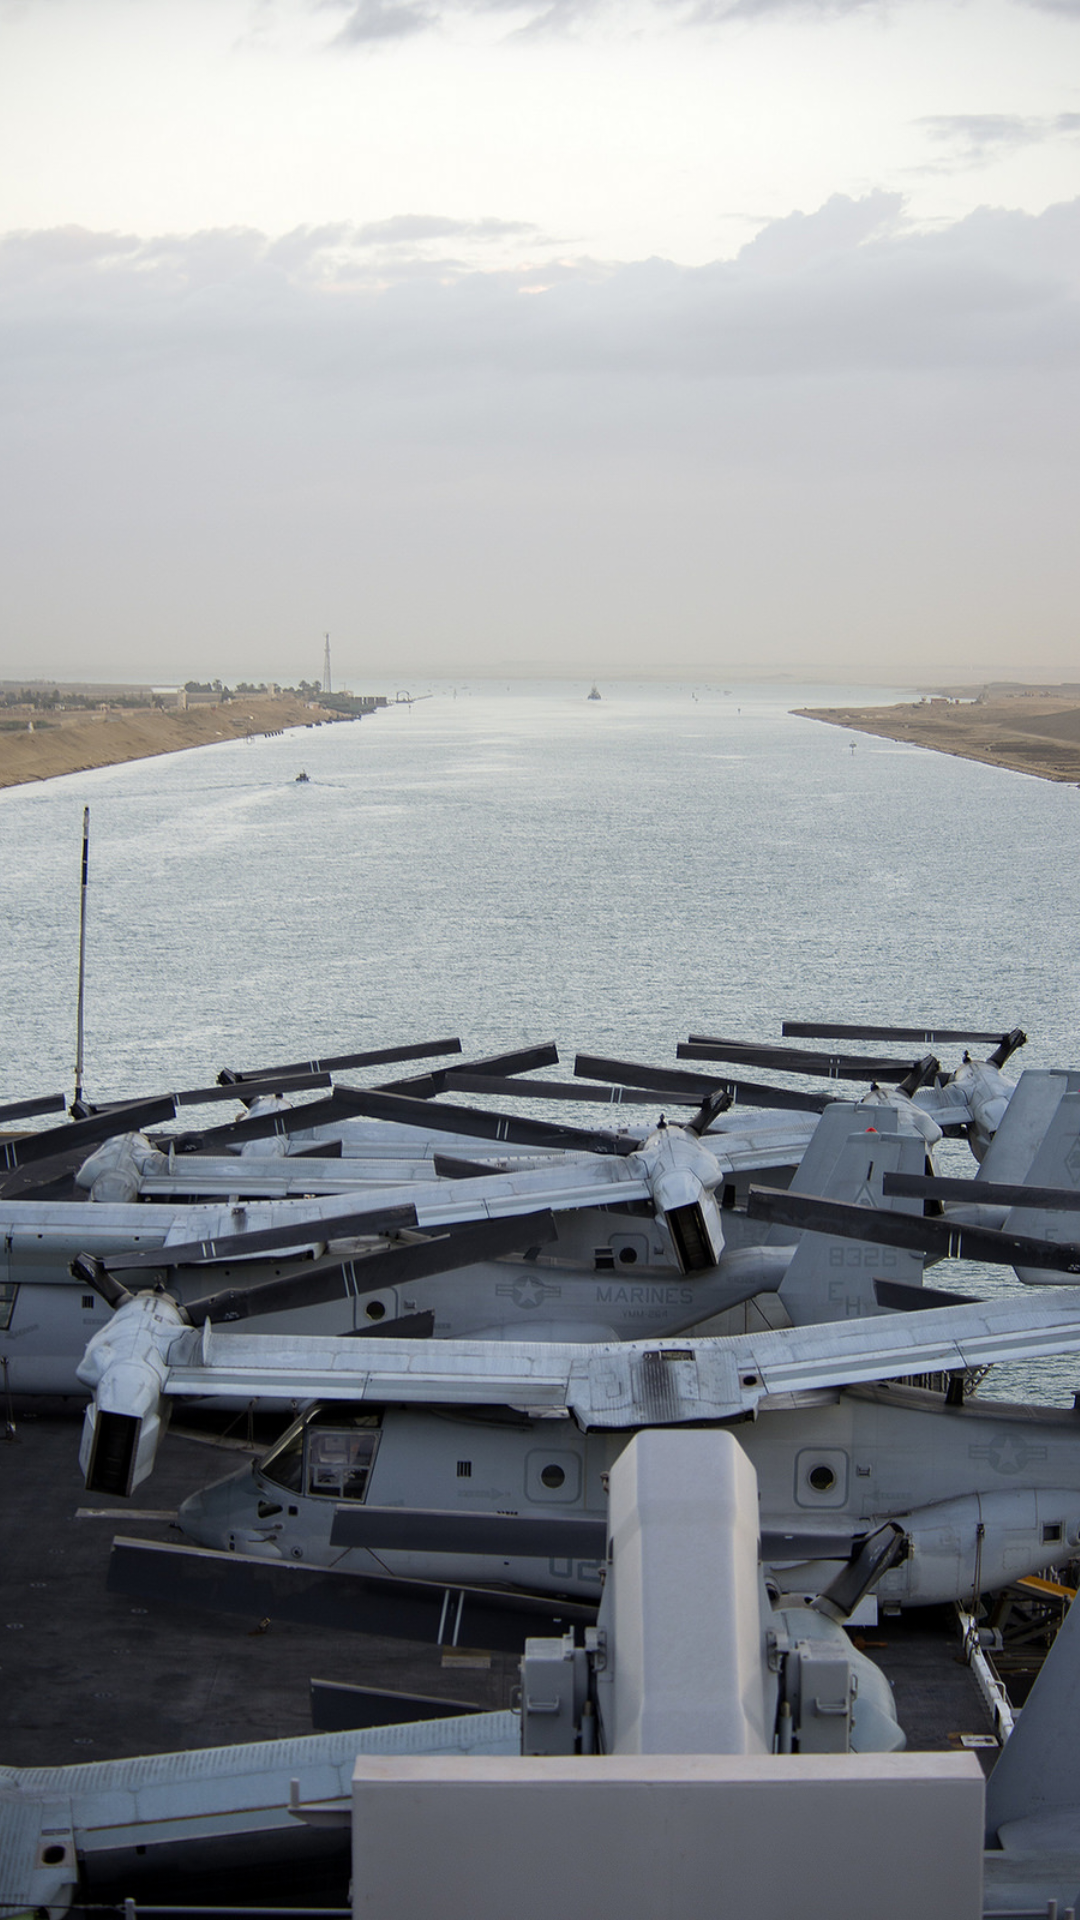

Android layout source for this screen:
<!-- AndroidManifest.xml: activity theme MaterialDrawerTheme.Light.DarkToolbar -->
<!-- res/layout/activity_home.xml -->
<?xml version="1.0" encoding="utf-8"?>
<RelativeLayout xmlns:android="http://schemas.android.com/apk/res/android"
    xmlns:tools="http://schemas.android.com/tools"
    xmlns:app="http://schemas.android.com/apk/res-auto"
    android:id="@+id/activity_home"
    android:layout_width="match_parent"
    android:layout_height="match_parent"
    tools:context="com.quandary.quandary.HomeActivity">

    <android.support.v7.widget.Toolbar
        android:id="@+id/toolbar"
        android:layout_width="match_parent"
        android:layout_height="?attr/actionBarSize"
        android:background="?attr/colorPrimary"
        android:elevation="4dp"
        android:theme="@style/ThemeOverlay.AppCompat.Dark.ActionBar"
        app:popupTheme="@style/ThemeOverlay.AppCompat.Light" />


    <ImageView
        android:layout_width="match_parent"
        android:layout_height="match_parent"
        android:src="@drawable/bg_main"
        android:scaleType="centerCrop"
        />

</RelativeLayout>
<!-- resources referenced by this layout -->
<resources>
  <!-- drawable bg_main: jpg bitmap (drawable-xhdpi, 518943 bytes) -->
</resources>
